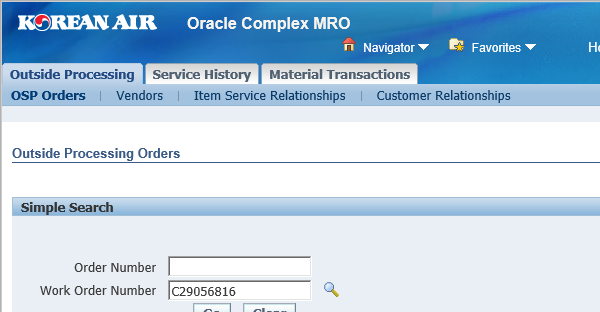
Task: LG MR Sign Off
Workflow: Process

Step 1 [then]: Outside Processing Orders | Attach Browser in window 'Complex Maintenance Repair and Overhaul : Outside Processing Orders'

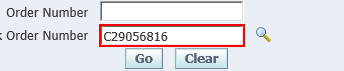
Step 2 [then]: type [OSP_WorkOrderNumber_Str] into the text box

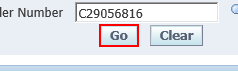
Step 3: click on the button

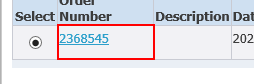
Step 4: get-text from the table cell

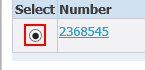
Step 5: check the text box

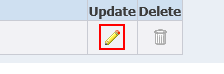
Step 6: click on the image 'Edit the OSP Order'

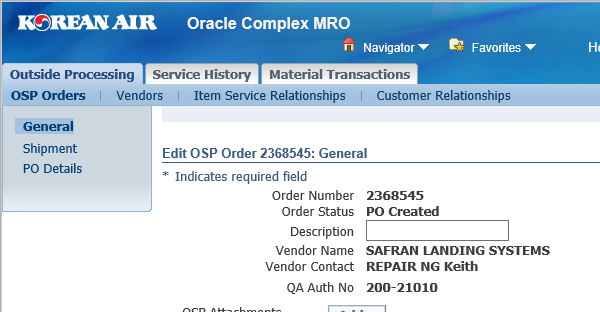
Step 7 [then]: OSP Orders | Attach Browser in window 'Complex Maintenance Repair and Overhaul : OSP Order'

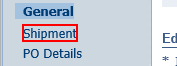
Step 8 [then]: click on the link 'Shipment'

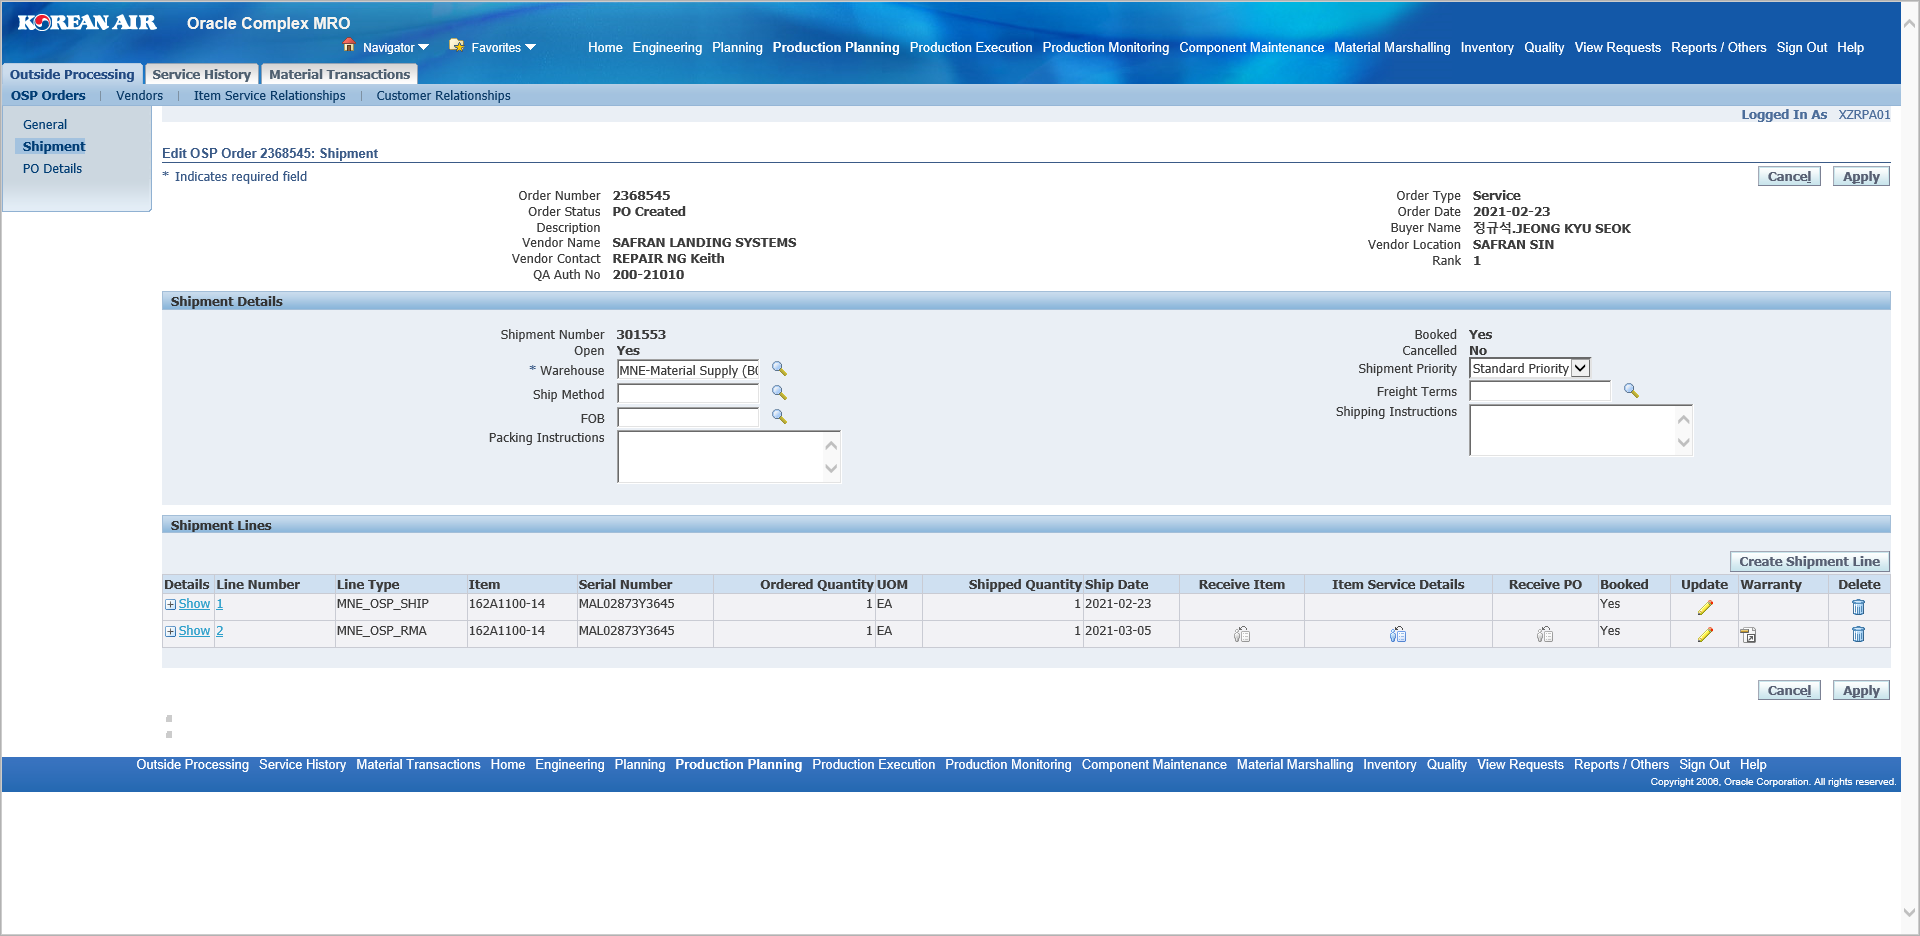
Step 9: ShipmentDT 데이터 스크래핑 | Attach Browser in window 'Complex Maintenance Repair and Overhaul : Shipment'

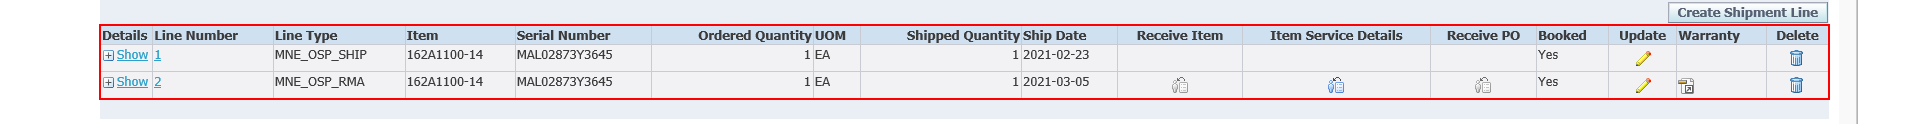
Step 10: get-text from the table 'Details Line Number Line Type Item Serial Number Ordered Quantit*'

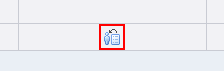
Step 11 [try]: get-attribute of the image

Step 12 [then]: click on the image (same screen as step 11)

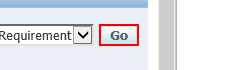
Step 13 [then]: click on the button in window 'Complex Maintenance Repair and Overhaul : Item Service Details'

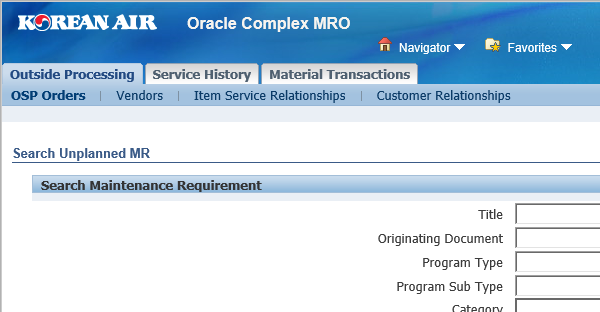
Step 14 [try]: Search Planned/Unplanned MR | Attach Browser in window 'Complex Maintenance Repair and Overhaul : Search Planned/Unplanned MR'

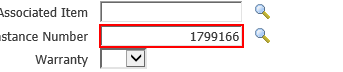
Step 15 [try]: type [Instance_Str] into the text box

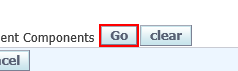
Step 16: click on the button 'Go'

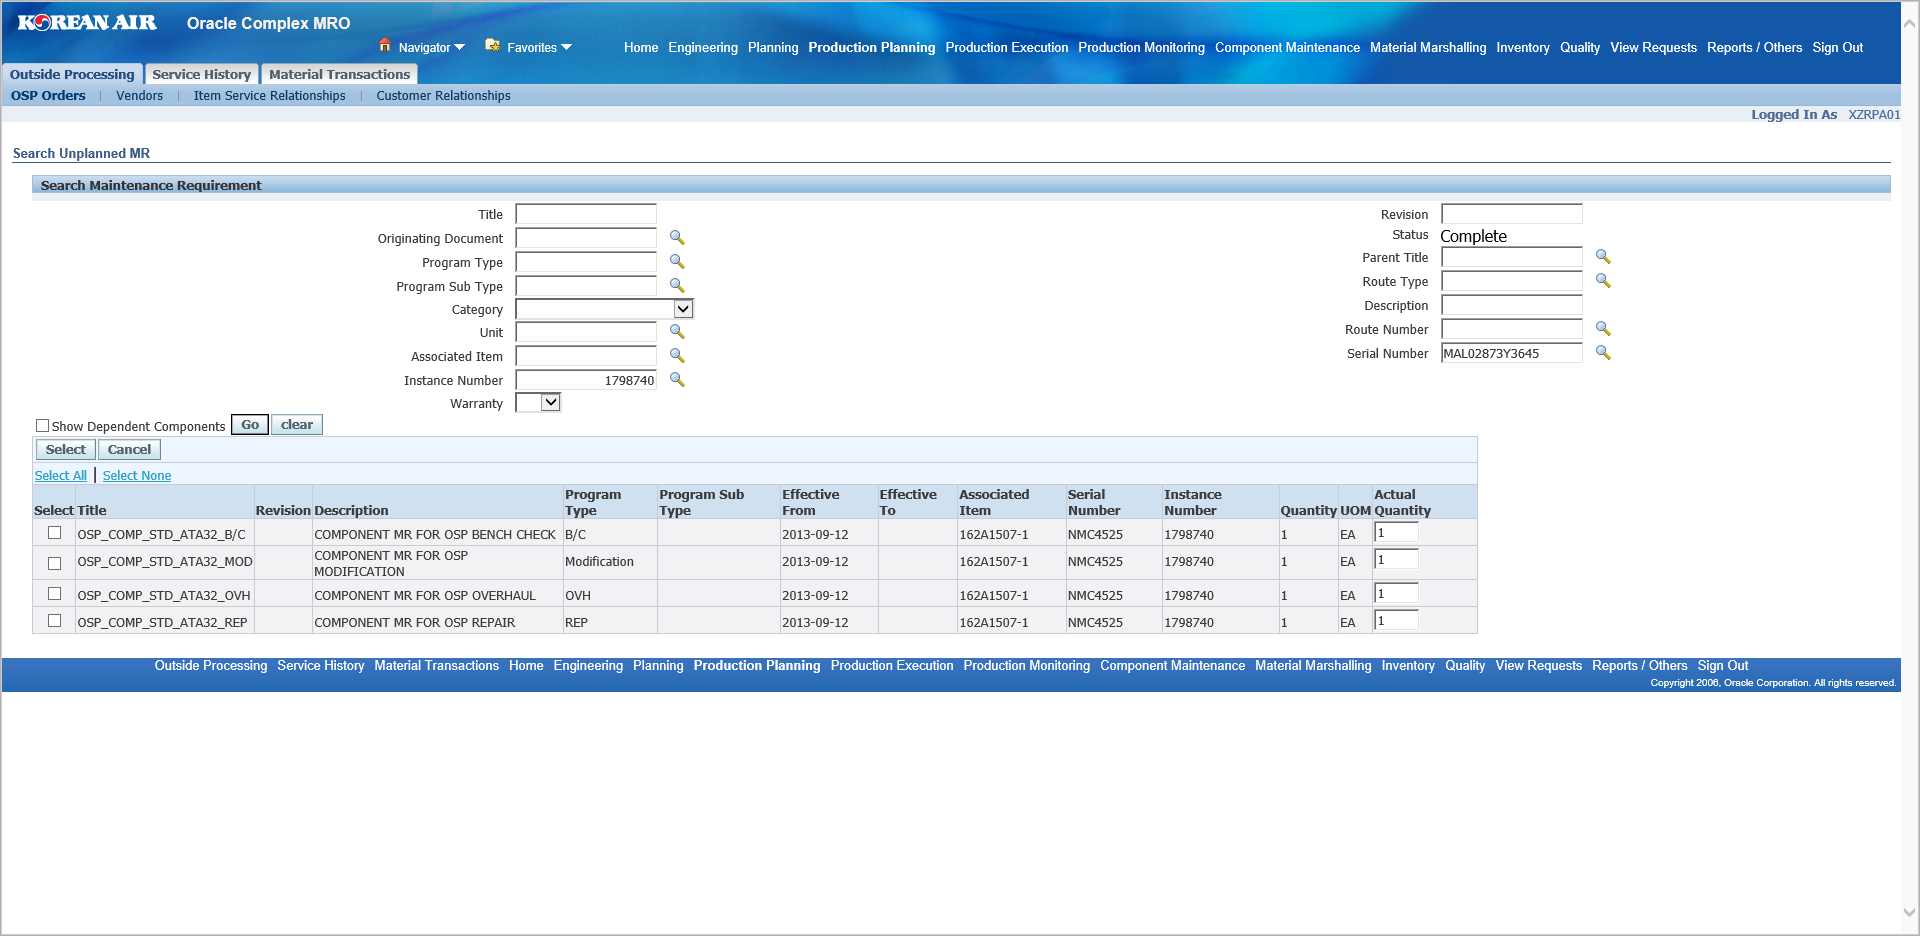
Step 17: MR DT 데이터 스크래핑 | Attach Browser in window 'Complex Maintenance Repair and Overhaul : Search Planned/Unplanned MR'

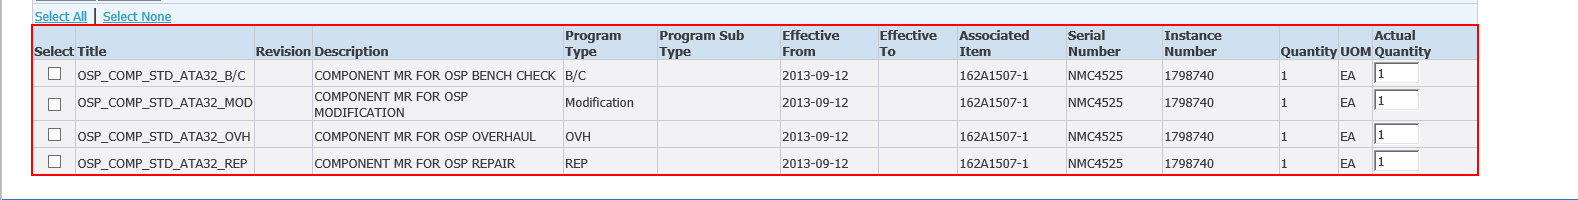
Step 18: get-text from the table 'Select Title Revision Description Program Type Program Sub Type *'

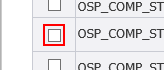
Step 19 [then]: check the text box 'MrUnAssignedToVisitResultsRN1:selected:"+idx.ToString+"'

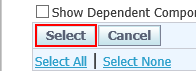
Step 20: click on the button

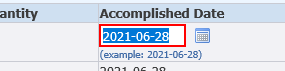
Step 21 [try]: type [Accomplished_Date_Str] into the text box in window 'Complex Maintenance Repair and Overhaul : Item Service Details'

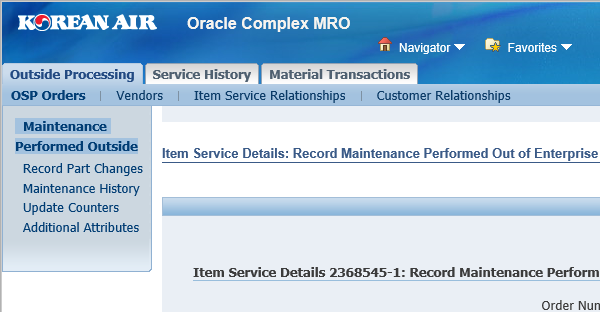
Step 22: Item Service Details | Attach Browser in window 'Complex Maintenance Repair and Overhaul : Item Service Details'

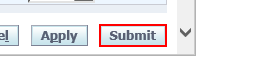
Step 23 [try]: click on the button

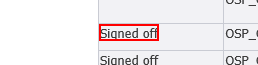
Step 24 [try]: get-text from the element

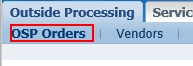
Step 25 [then]: click on the link 'OSP Orders' in window 'Complex Maintenance Repair and Overhaul :*'

Step 26 [else]: click on the button in window 'Complex Maintenance Repair and Overhaul : Item Service Details' (same screen as step 13)

Step 27 [finally]: click on the link 'OSP Orders' in window 'Complex Maintenance Repair and Overhaul :*' (same screen as step 25)